Run: headless pygame with SDL's dummy video driver; simulated clock (each Clock.tick advances the game by its frame time, no real sleeping); random seed 0; keys injected as events and as key.get_pressed() state; no mouse input.
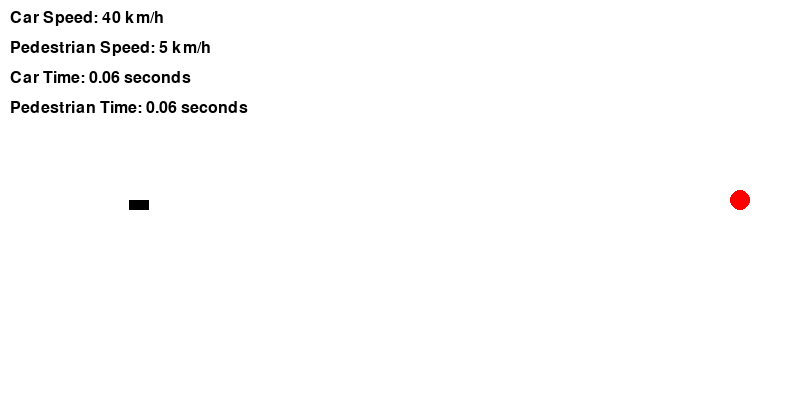
Frame 1 of 4 · flips 1–60 · no input
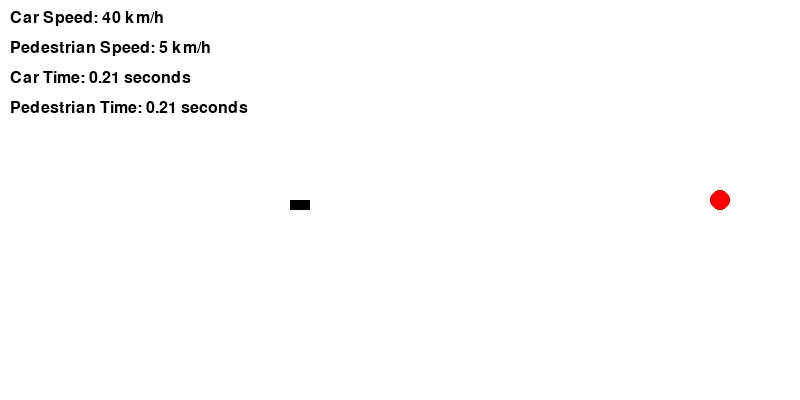
Frame 2 of 4 · flips 61–180 · tapped SPACE, RETURN · held RIGHT (→), D
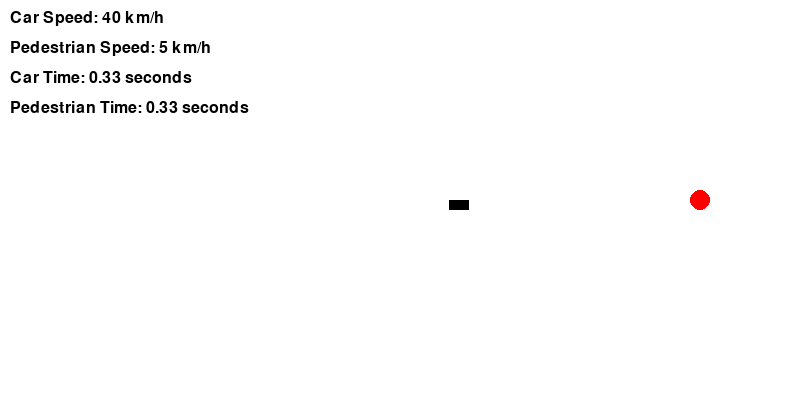
Frame 3 of 4 · flips 181–300 · held DOWN (↓), S
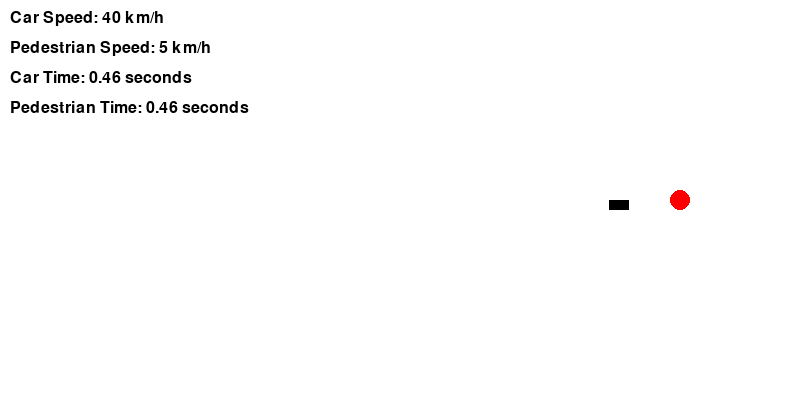
Frame 4 of 4 · flips 301–420 · held LEFT (←), A, UP (↑), W

The pygame program that drew these frames:

import pygame
import random
import time

# Initialize Pygame
pygame.init()

# Set up the simulation window
WIDTH = 800
HEIGHT = 400
FPS = 30

screen = pygame.display.set_mode((WIDTH, HEIGHT))
pygame.display.set_caption("Car-Pedestrian Simulation")

clock = pygame.time.Clock()

# Define colors
WHITE = (255, 255, 255)
BLACK = (0, 0, 0)
RED = (255, 0, 0)

# Set up the car and pedestrian
car_x = 50
car_y = HEIGHT // 2
car_speed = 40

pedestrian_x = WIDTH - 50
pedestrian_y = HEIGHT // 2
pedestrian_speed = 5

# Get the current time
start_time = time.time()

# Main simulation loop
running = True
hit = False

while running:
    # Process input events
    for event in pygame.event.get():
        if event.type == pygame.QUIT:
            running = False

    # Update the car and pedestrian positions
    car_x += car_speed / FPS
    pedestrian_x -= pedestrian_speed / FPS

    # Check for collision
    if abs(car_x - pedestrian_x) < 20 and abs(car_y - pedestrian_y) < 20:
        hit = True
        collision_time = time.time() - start_time

    # Render the scene
    screen.fill(WHITE)
    pygame.draw.rect(screen, BLACK, (car_x, car_y, 20, 10))  # Car
    pygame.draw.circle(screen, RED, (pedestrian_x, pedestrian_y), 10)  # Pedestrian

    if hit:
        pygame.draw.line(screen, RED, (car_x, car_y), (pedestrian_x, pedestrian_y), 2)  # Collision line

    # Calculate the elapsed time
    elapsed_time = time.time() - start_time

    # Display car and pedestrian speeds and times
    font = pygame.font.Font(None, 24)
    car_speed_text = font.render(f"Car Speed: {car_speed} km/h", True, BLACK)
    pedestrian_speed_text = font.render(f"Pedestrian Speed: {pedestrian_speed} km/h", True, BLACK)
    car_time_text = font.render(f"Car Time: {elapsed_time:.2f} seconds", True, BLACK)
    pedestrian_time_text = font.render(f"Pedestrian Time: {elapsed_time:.2f} seconds", True, BLACK)

    screen.blit(car_speed_text, (10, 10))
    screen.blit(pedestrian_speed_text, (10, 40))
    screen.blit(car_time_text, (10, 70))
    screen.blit(pedestrian_time_text, (10, 100))

    if hit:
        collision_time_text = font.render(f"Collision Time: {collision_time:.2f} seconds", True, RED)
        screen.blit(collision_time_text, (10, 130))

    # Update the display
    pygame.display.flip()

    # Limit the frame rate
    clock.tick(FPS)

# Quit the simulation
pygame.quit()
